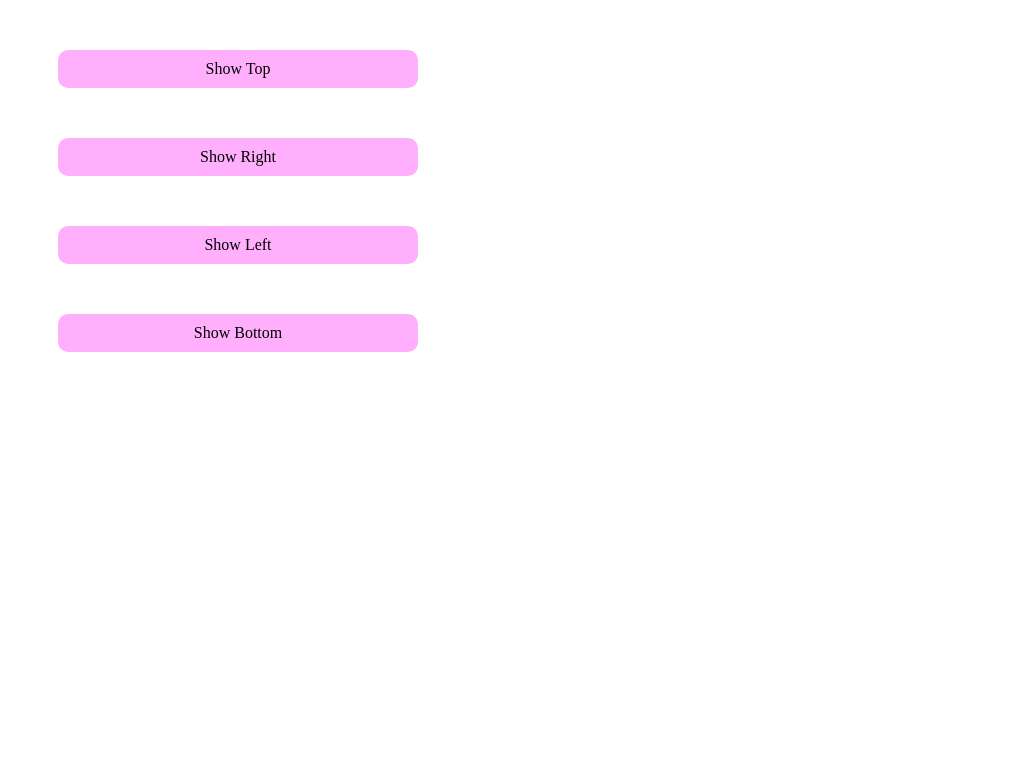

Reproduce this picture with HTML and CSS.

<!-- file: index.html -->
<!DOCTYPE html>
<html lang="en">
<head>
    <meta charset="UTF-8">
    <meta name="viewport" content="width=device-width, initial-scale=1.0">
    <title>Pure CSS Tooltip</title>
    <link rel="stylesheet" href="style.css">
</head>
<body>
<div class="tooltip top">Show Top</div>
<div class="tooltip right" >Show Right</div>
<div class="tooltip left">Show Left</div>
<div class="tooltip bottom">Show Bottom</div> 
</body>
</html>

/* file: style.css */
.tooltip {
    background-color: #ffaffc;
    border-radius: 10px;
    padding: 10px 30px;
    position: relative;
    margin: 50px;
    text-align: center;
    width: 300px;
}

.tooltip::after {
    background-color: #333;
    border-radius: 10px;
    color: #b254ff;
    display: none;
    padding: 10px 15px;
    position: absolute;
    text-align: center;
    z-index: 999;
}

.tooltip.top::after {
    content: 'top';
    top: 0;
    left: 50%;
    transform: translate(-50%, calc(-100% - 10px));
}

.tooltip.bottom::after {
    content: 'bottom';
    bottom: 0;
    left: 50%;
    transform: translate(-50%, calc(100% + 10px));
}

.tooltip.right::after {
    content: 'right';
    top: 0;
    right: 0;
    transform: translateX(calc(100% + 10px));
}

.tooltip.left::after {
    content: 'left';
    top: 0;
    left: 0;
    transform: translateX(calc(-100% - 10px));
}

.tooltip:hover::after {
    display: block;
}

.tooltip::before {
    background-color: #333;
    content: ' ';
    display: none;
    position: absolute;
    width: 15px;
    height: 15px;
    z-index: 999;
}

.tooltip:hover::before {
    display: block;
}

.tooltip.top::before {
    top: 0;
    left: 50%;
    transform: translate(-50%, calc(-100% - 5px)) rotate(45deg);
}

.tooltip.bottom::before {
    bottom: 0;
    left: 50%;
    transform: translate(-50%, calc(100% + 5px)) rotate(45deg);
}

.tooltip.right::before {
    top: 50%;
    right: 0;
    transform: translate(calc(100% + 5px), -50%) rotate(45deg);
}

.tooltip.left::before {
    top: 50%;
    left: 0;
    transform: translate(calc(-100% - 5px), -50%) rotate(45deg);
}


